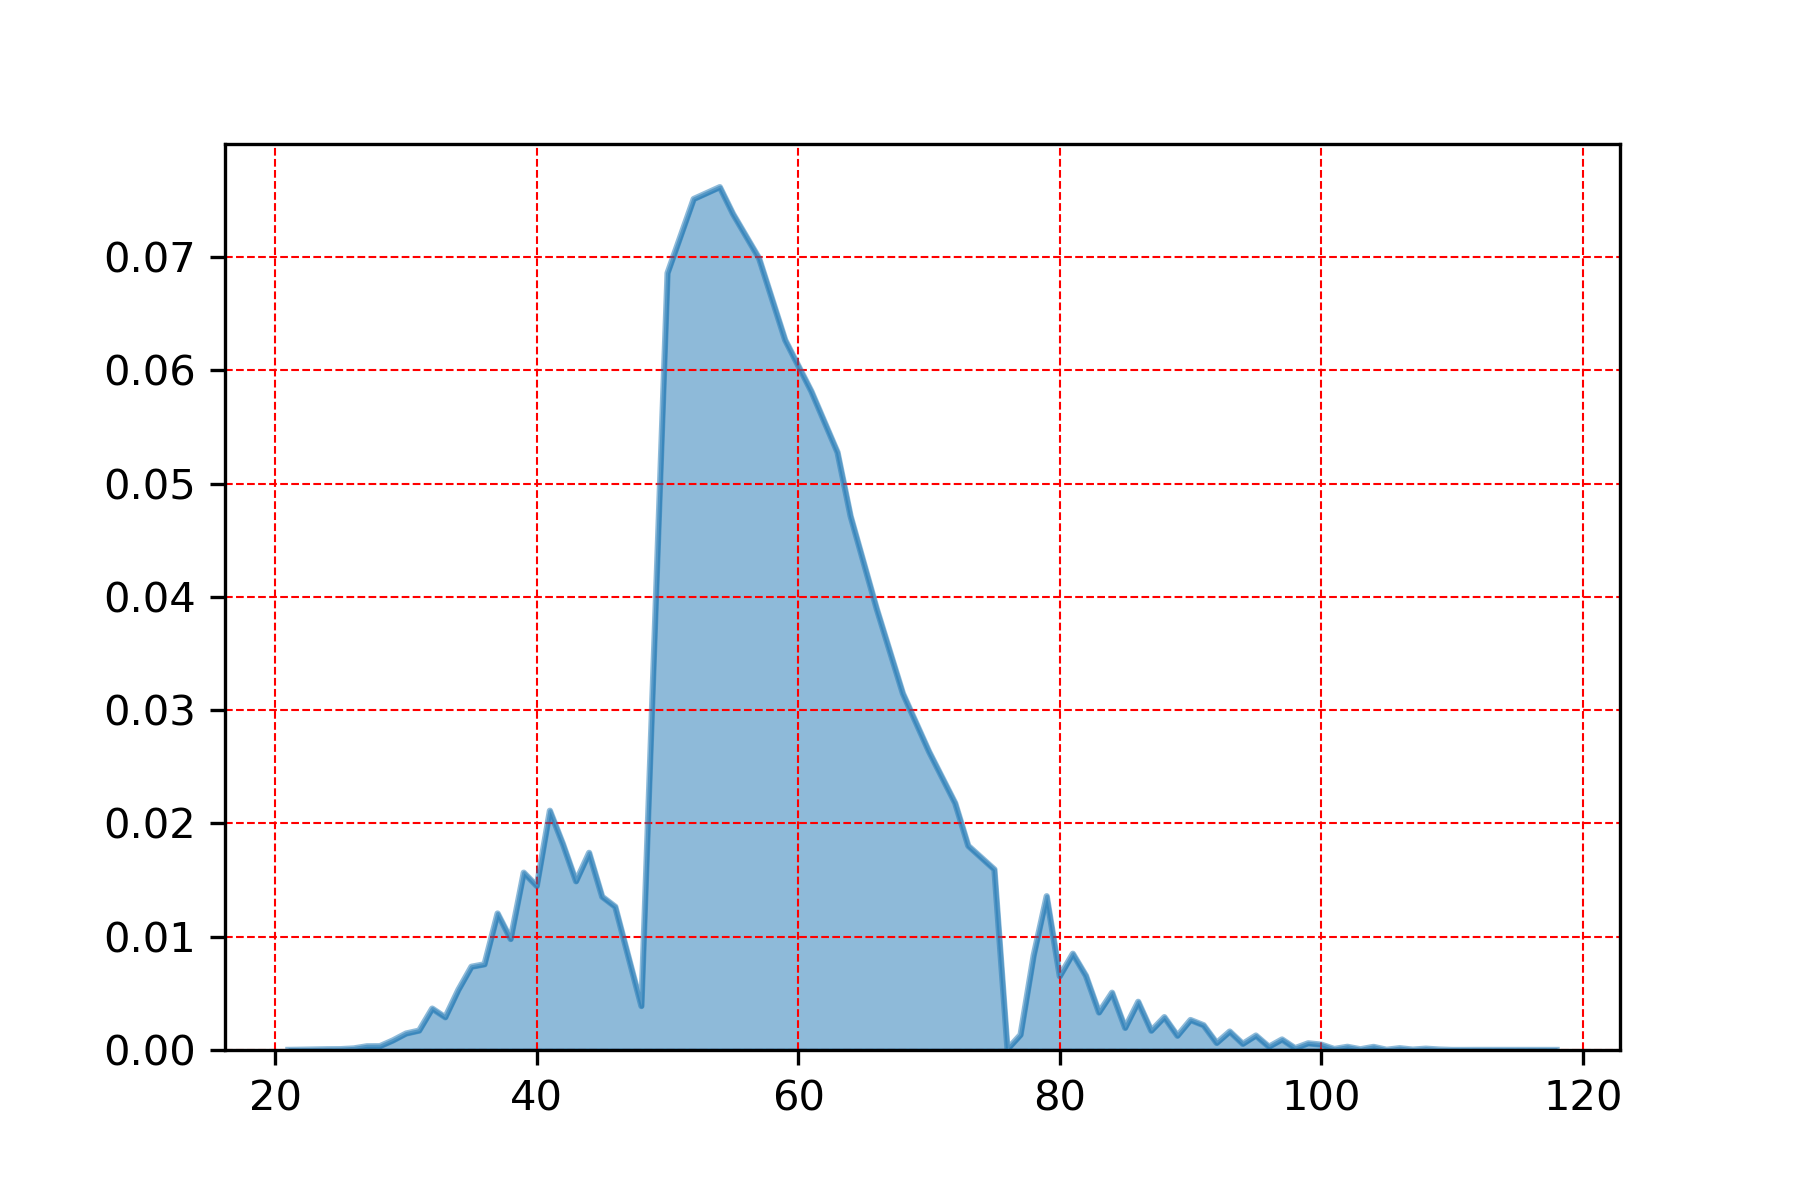

The table this chart was drawn from, first rows:
, feels_like
54.0, 0.07617
52.0, 0.07512
55.0, 0.07382
57.0, 0.06989
50.0, 0.06858
59.0, 0.06266
61.0, 0.05814
63.0, 0.05276
64.0, 0.04713
66.0, 0.03894
68.0, 0.03147
70.0, 0.02634
72.0, 0.02179
41.0, 0.02112
42.0, 0.01818
73.0, 0.01802
44.0, 0.0174
75.0, 0.01594
39.0, 0.01566
43.0, 0.01489
40.0, 0.01448
79.0, 0.01358
45.0, 0.01353
46.0, 0.01265
37.0, 0.01205
38.0, 0.009795
81.0, 0.008499
78.0, 0.008328
36.0, 0.007564
35.0, 0.007348
82.0, 0.006563
80.0, 0.006513
34.0, 0.005308
84.0, 0.005059
86.0, 0.004253
48.0, 0.00388
32.0, 0.003655
83.0, 0.003306
88.0, 0.002899
33.0, 0.002887
90.0, 0.002646
91.0, 0.002189
85.0, 0.001952
31.0, 0.001711
87.0, 0.001699
93.0, 0.001628
30.0, 0.001454
77.0, 0.001342
95.0, 0.001275
89.0, 0.001254
97.0, 0.0009304
29.0, 0.0008474
92.0, 0.0006189
99.0, 0.0005898
94.0, 0.00054
100.0, 0.0004735
28.0, 0.0003365
27.0, 0.0003281
96.0, 0.0002866
102.0, 0.0002825
... 20 more rows
